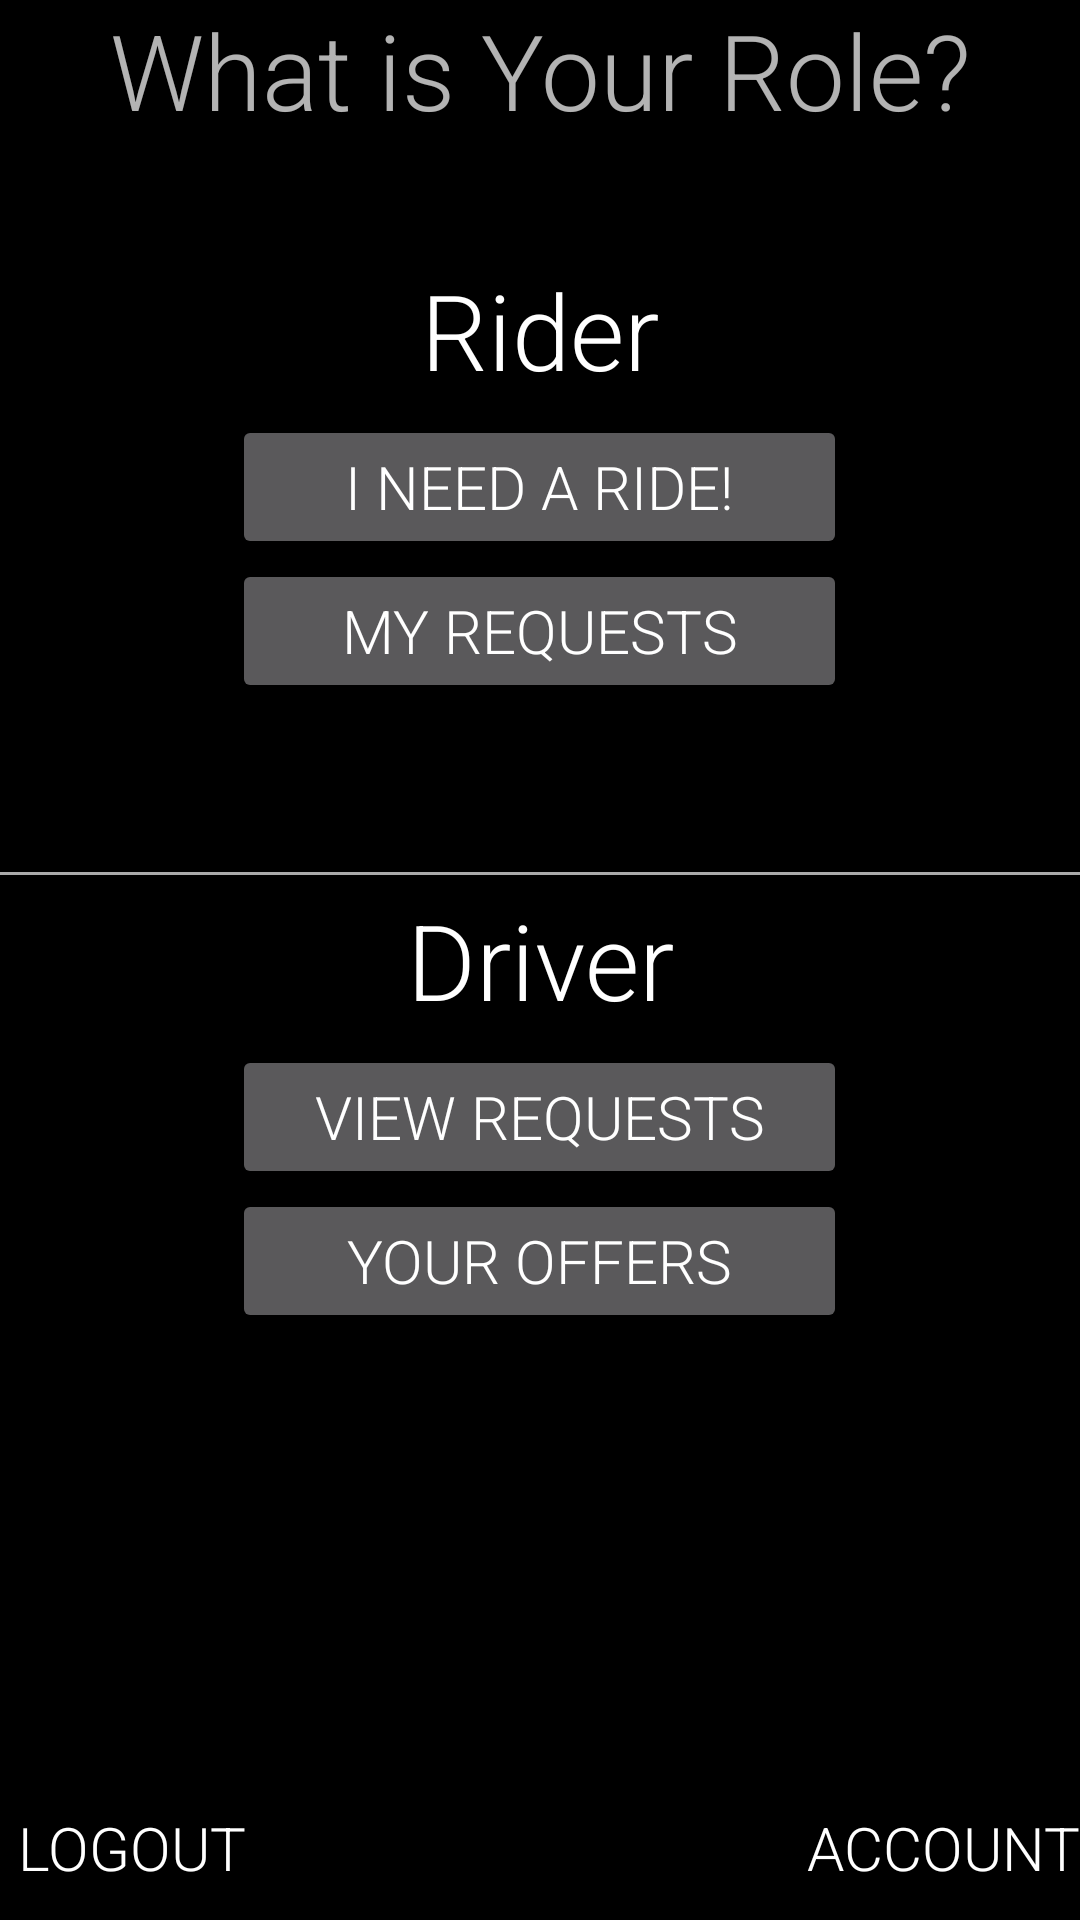

Layout XML and referenced resources for this Android screen:
<!-- AndroidManifest.xml: application theme AppTheme -->
<!-- res/layout/main_menu.xml -->
<?xml version="1.0" encoding="utf-8"?>
<RelativeLayout xmlns:android="http://schemas.android.com/apk/res/android"
    xmlns:tools="http://schemas.android.com/tools"
    android:layout_width="match_parent"
    android:layout_height="match_parent"
    tools:context=".MainMenuActivity"
    android:background="#000000">

    <Button
        android:text="@string/new_request"
        android:layout_width="wrap_content"
        android:layout_height="wrap_content"
        android:id="@+id/newRequest"
        android:fontFamily="sans-serif-light"
        android:textSize="20dp"
        android:width="205dp"
        android:layout_below="@+id/RiderText"
        android:layout_alignStart="@+id/Browse" />

    <Button
        android:text="My Requests"
        android:layout_width="wrap_content"
        android:layout_height="wrap_content"
        android:id="@+id/MyRequests"
        android:fontFamily="sans-serif-light"
        android:width="205dp"
        android:textSize="20dp"
        android:layout_below="@+id/newRequest"
        android:layout_alignEnd="@+id/newRequest" />

    <Button
        android:text="Your Offers"
        android:layout_width="wrap_content"
        android:layout_height="wrap_content"
        android:id="@+id/Current"
        android:fontFamily="sans-serif-light"
        android:textSize="20dp"
        android:width="205dp"
        android:layout_below="@+id/Browse"
        android:layout_alignStart="@+id/Browse" />

    <Button
        android:text="Logout"
        android:layout_width="wrap_content"
        android:layout_height="wrap_content"
        android:layout_alignParentBottom="true"
        android:layout_alignParentStart="true"
        android:fontFamily="sans-serif-light"
        android:id="@+id/Logout"
        android:textSize="20dp"
        android:background="#000000" />

    <Button
        android:text="Account"
        android:layout_width="wrap_content"
        android:layout_height="wrap_content"
        android:layout_alignParentBottom="true"
        android:layout_alignParentEnd="true"
        android:fontFamily="sans-serif-light"
        android:id="@+id/Account"
        android:textSize="20dp"
        android:background="#000000" />

    <Button
        android:text="View Requests"
        android:layout_width="wrap_content"
        android:layout_height="wrap_content"
        android:id="@+id/Browse"
        android:fontFamily="sans-serif-light"
        android:width="205dp"
        android:textSize="20dp"
        android:layout_below="@+id/DriverText"
        android:layout_centerHorizontal="true" />

    <TextView
        android:layout_width="wrap_content"
        android:layout_height="wrap_content"
        android:textAppearance="?android:attr/textAppearanceLarge"
        android:text="Rider"
        android:id="@+id/RiderText"
        android:fontFamily="sans-serif-light"
        android:textSize="35dp"
        android:paddingTop="40dp"
        android:paddingBottom="5dp"
        android:layout_alignParentStart="true"
        android:layout_alignParentEnd="true"
        android:textAlignment="center"
        android:layout_below="@+id/textView" />

    <TextView
        android:layout_width="wrap_content"
        android:layout_height="wrap_content"
        android:textAppearance="?android:attr/textAppearanceLarge"
        android:text="Driver"
        android:id="@+id/DriverText"
        android:fontFamily="sans-serif-light"
        android:textSize="35dp"
        android:textAlignment="center"
        android:layout_centerVertical="true"
        android:layout_alignStart="@+id/RiderText"
        android:paddingTop="5dp"
        android:paddingBottom="5dp"
        android:layout_alignEnd="@+id/Account" />

    <View
        android:layout_width="match_parent"
        android:layout_height="1dp"
        android:background="@android:color/darker_gray"
        android:layout_above="@+id/DriverText" />

    <TextView
        android:layout_width="wrap_content"
        android:layout_height="wrap_content"
        android:id="@+id/textView"
        android:layout_alignParentStart="true"
        android:layout_alignParentTop="true"
        android:layout_alignEnd="@+id/Account"
        android:text="@string/mainmenu_title"
        android:fontFamily="sans-serif-light"
        android:textSize="35dp"
        android:textAlignment="center" />

</RelativeLayout>
<!-- resources referenced by this layout -->
<resources>
  <string name="mainmenu_title">What is Your Role?</string>
  <string name="new_request">I Need a Ride!</string>
  <style name="AppTheme" parent="Theme.AppCompat">
          
          <item name="colorPrimary">@color/colorPrimary</item>
          <item name="colorPrimaryDark">@color/colorPrimaryDark</item>
          <item name="colorAccent">@color/colorAccent</item>
      </style>
  <color name="colorPrimary">#1ec503</color>
  <color name="colorPrimaryDark">#1ec503</color>
  <color name="colorAccent">#1ec503</color>
</resources>
